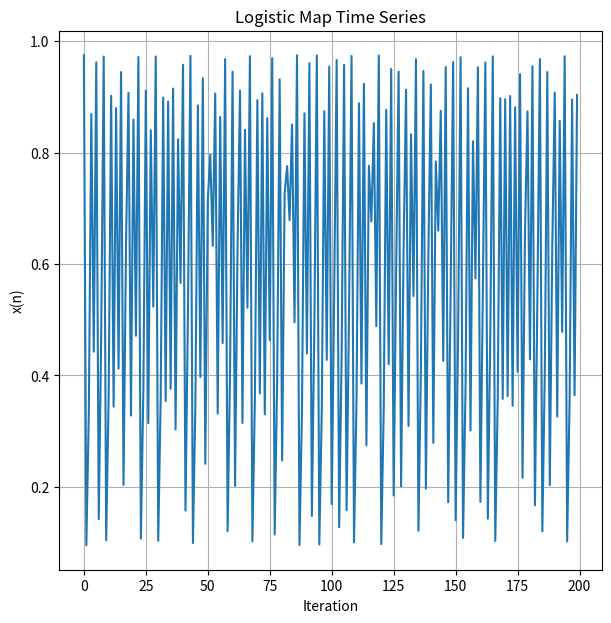
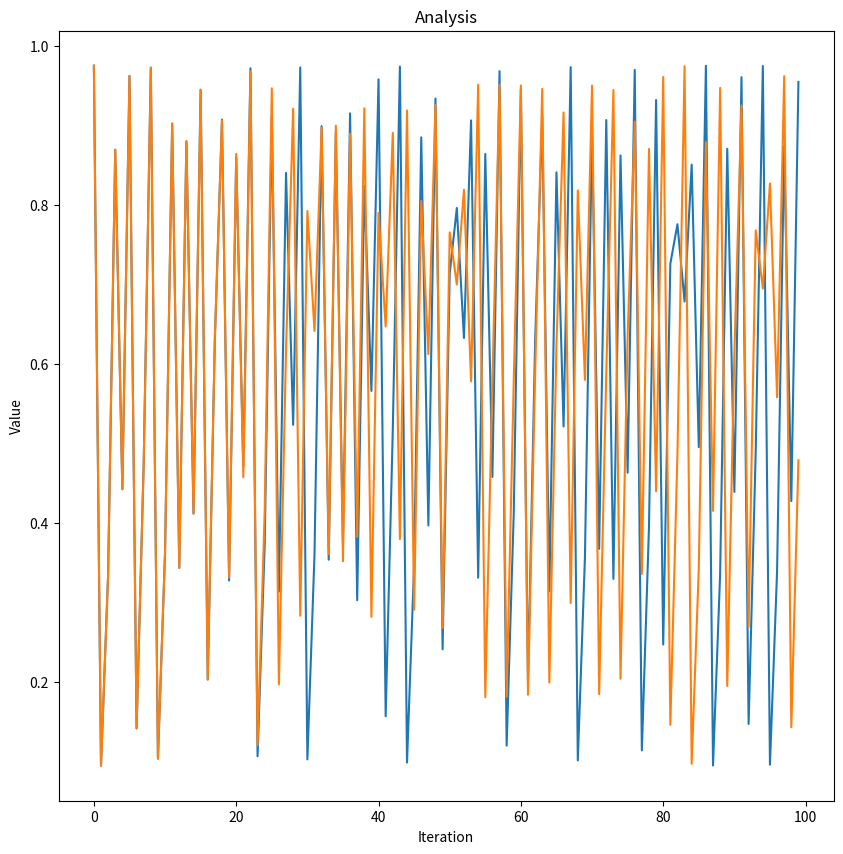
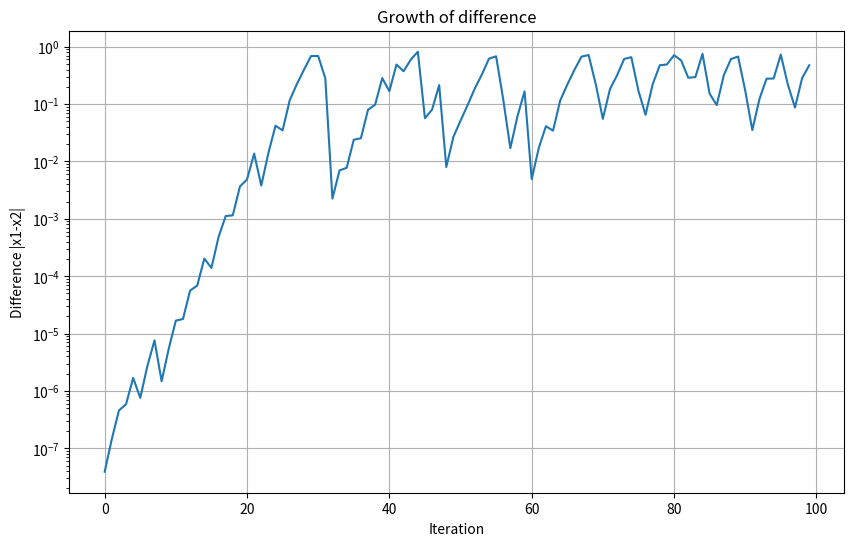
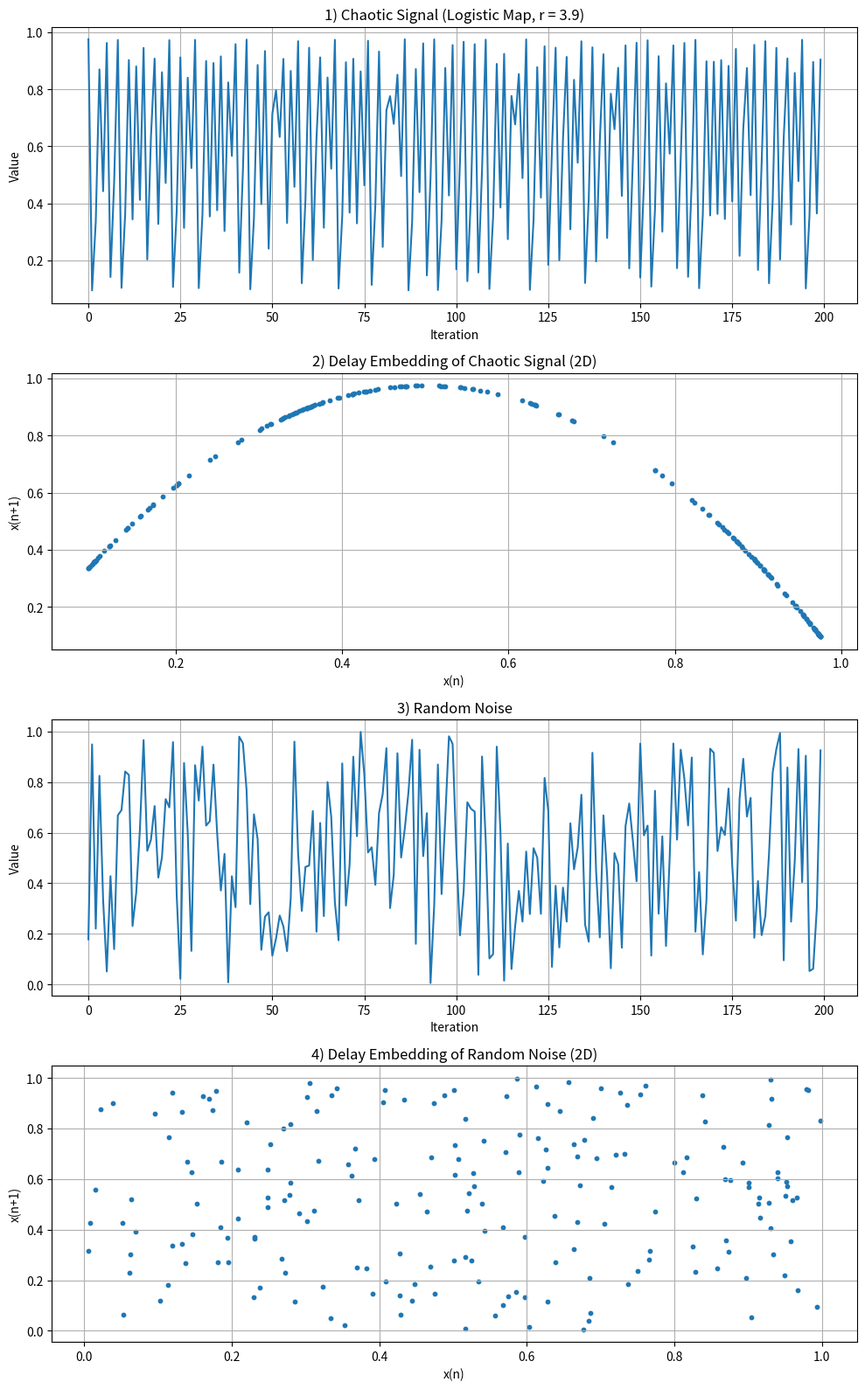

The script that saved these images, in order:
import numpy as np 
import matplotlib.pyplot as plt 
import os 

os.makedirs("plots",exist_ok=True)

def delay_embedding(signal, tau = 1):

    x=signal[:-tau]
    y=signal[tau:]

    return x, y 

## Todays objective : 
# Generating chaos signal 

r=3.9
x=0.5

values = []

for _ in range(200):
    x = r *x * (1-x)
    values.append(x)

# plotting the behavior of $$x_{n+1}$$=$$r$$ * $$x_n$$ *(1-$$x_n$$)

plt.figure(figsize=(7,7))
plt.plot(values)
plt.title("Logistic Map Time Series")
plt.xlabel("Iteration")
plt.ylabel("x(n)")

plt.grid()
plt.savefig("plots/chaos_behavaior.png")
plt.close()

# Sensitive dependent experiment:

r=3.9

x1=0.5000
x2=0.5001

v1=[]
v2=[]

for _ in range(100):
    x1=r*x1*(1-x1)
    x2=r*x2*(1-x2)
    v1.append(x1)
    v2.append(x2)

plt.figure(figsize=(10,10))

plt.plot(v1)
plt.plot(v2)
plt.title("Analysis")
plt.xlabel("Iteration")
plt.ylabel("Value")


plt.savefig("plots/sensivity_dependent.png")
plt.close()

## Plotting the difference graph : 

diff = np.abs(np.array(v1)-np.array(v2))

plt.figure(figsize=(10,6))
plt.plot(diff)

plt.yscale("log")
plt.title("Growth of difference")
plt.xlabel("Iteration")
plt.ylabel("Difference |x1-x2|")

plt.grid()
plt.savefig("plots/difference_plt.png")
plt.close()


## Generate noise 

noise = np.random.rand(200)

x_chaos, y_chaos = delay_embedding(values)

x_noise , y_noise = delay_embedding(noise)

fig, ax = plt.subplots(4,1,figsize=(10,16))
plt.subplots_adjust(hspace=0.6)

ax[0].plot(values)
ax[0].set_title("1) Chaotic Signal (Logistic Map, r = 3.9)")
ax[0].set_xlabel("Iteration")
ax[0].set_ylabel("Value")
ax[0].grid(True)

# (2) Chaotic delay embedding
ax[1].scatter(x_chaos, y_chaos, s=10)
ax[1].set_title("2) Delay Embedding of Chaotic Signal (2D)")
ax[1].set_xlabel("x(n)")
ax[1].set_ylabel("x(n+1)")
ax[1].grid(True)

# (3) Random noise
ax[2].plot(noise)
ax[2].set_title("3) Random Noise")
ax[2].set_xlabel("Iteration")
ax[2].set_ylabel("Value")
ax[2].grid(True)

# (4) Noise delay embedding
ax[3].scatter(x_noise, y_noise, s=10)
ax[3].set_title("4) Delay Embedding of Random Noise (2D)")
ax[3].set_xlabel("x(n)")
ax[3].set_ylabel("x(n+1)")
ax[3].grid(True)

plt.tight_layout()
plt.savefig("plots/noisy_vs_chaos.png")
